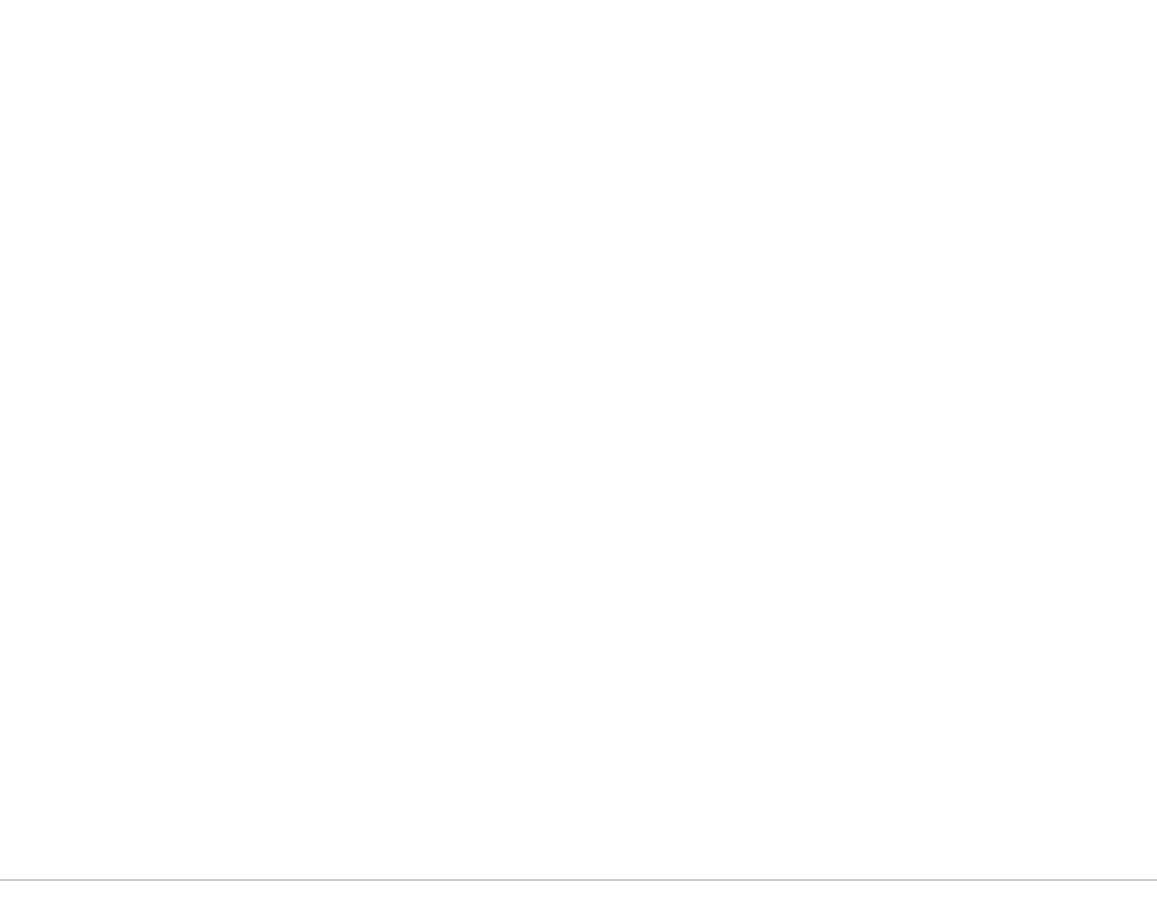
t = 0.00 s
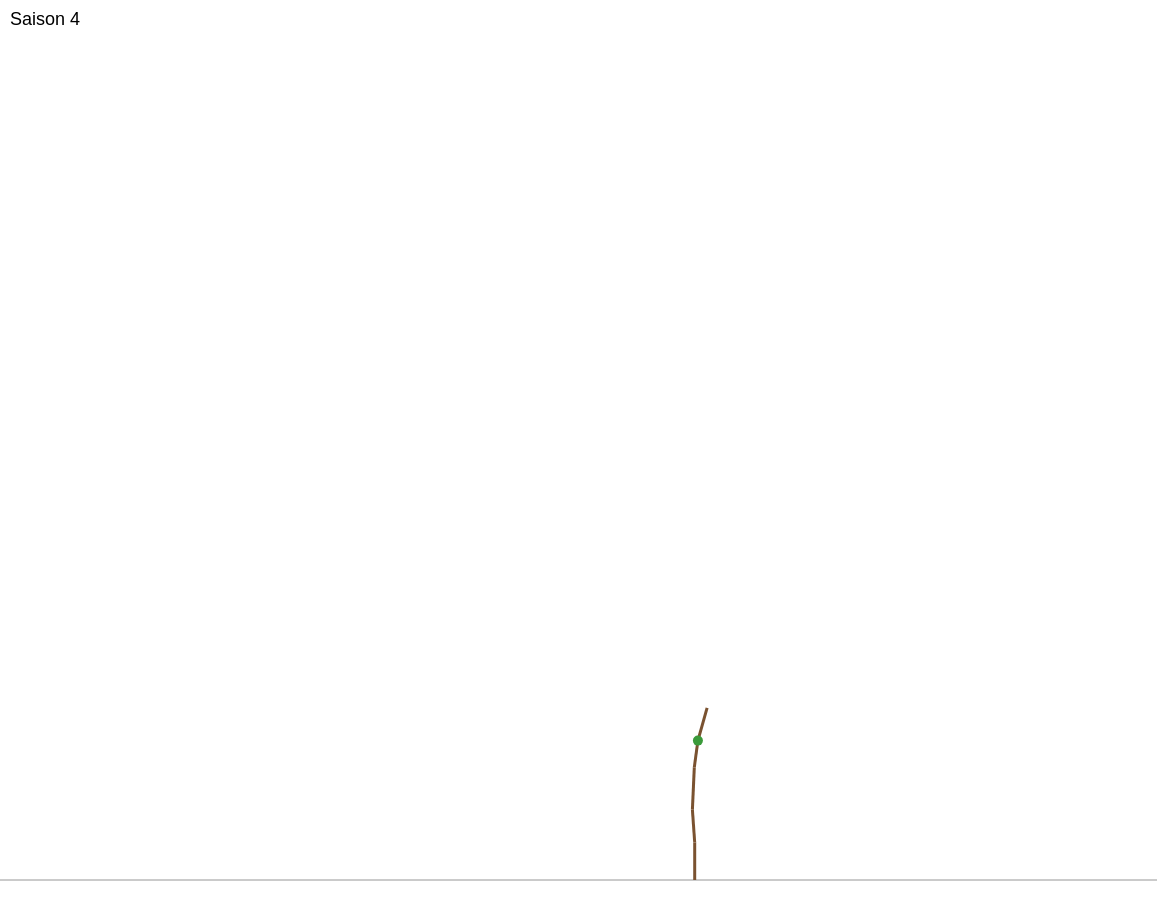
t = 2.00 s
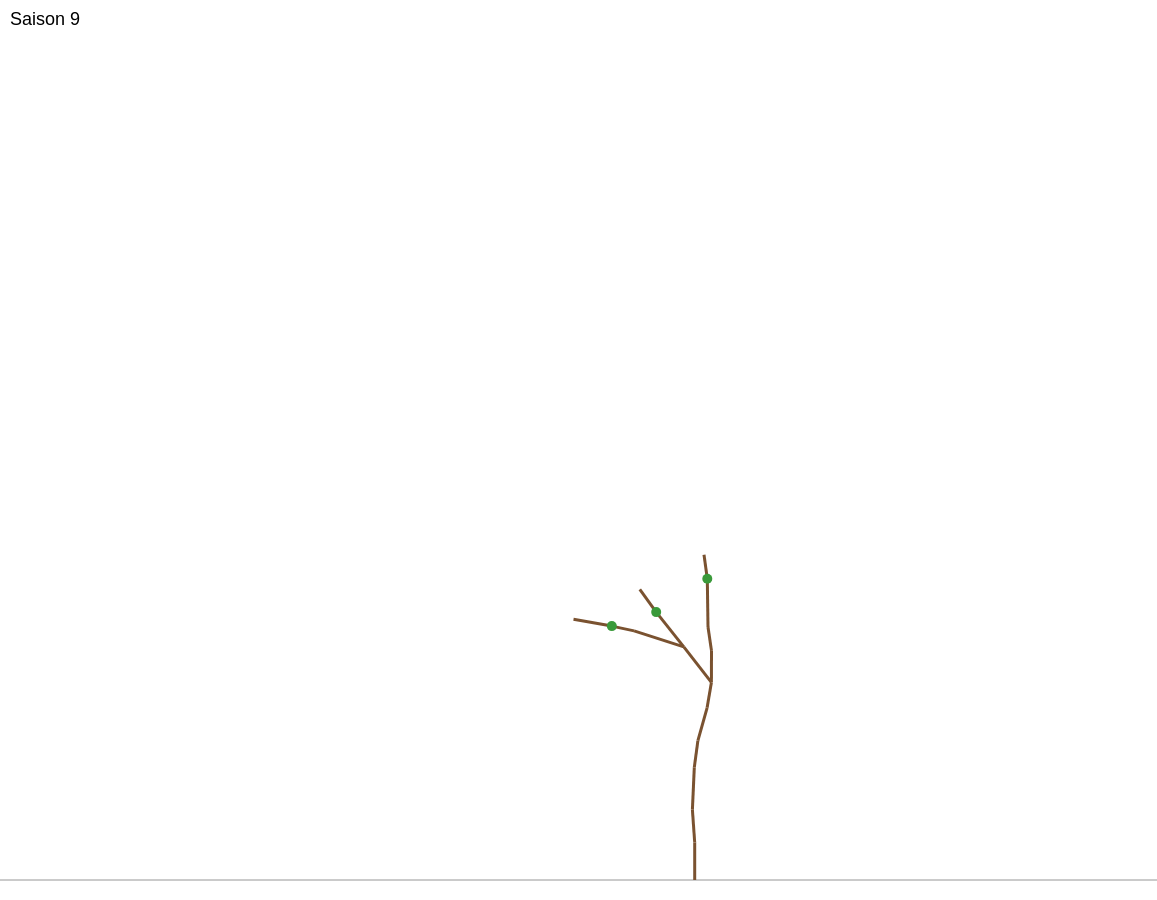
t = 4.00 s
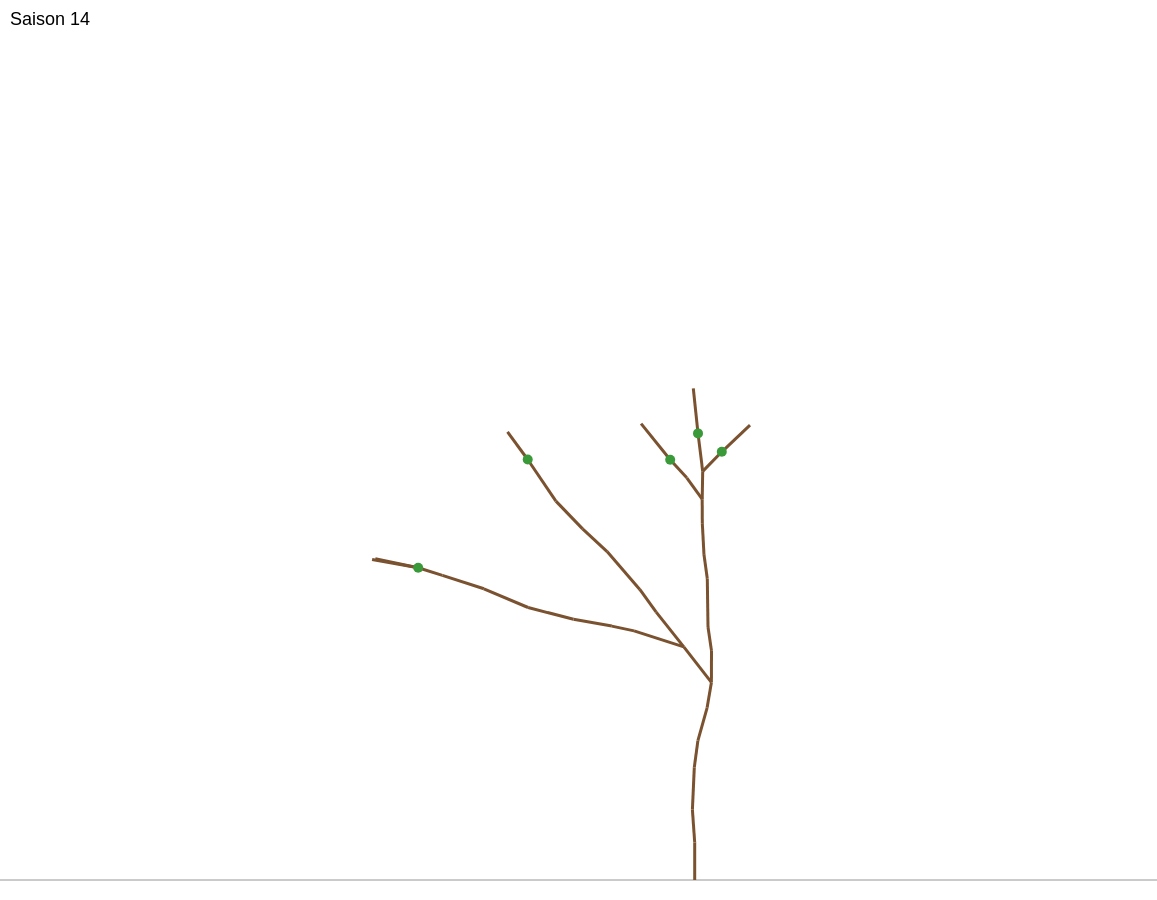
t = 6.00 s
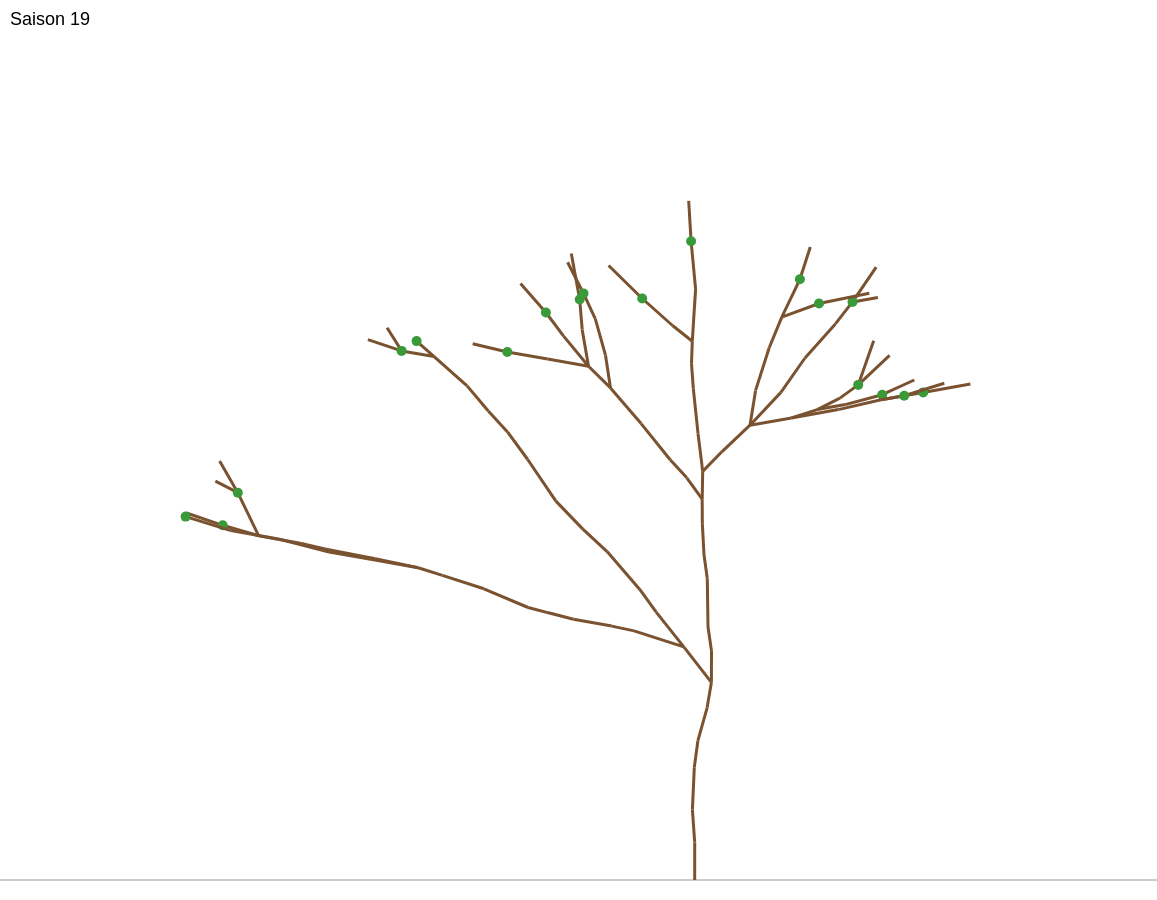
t = 8.00 s
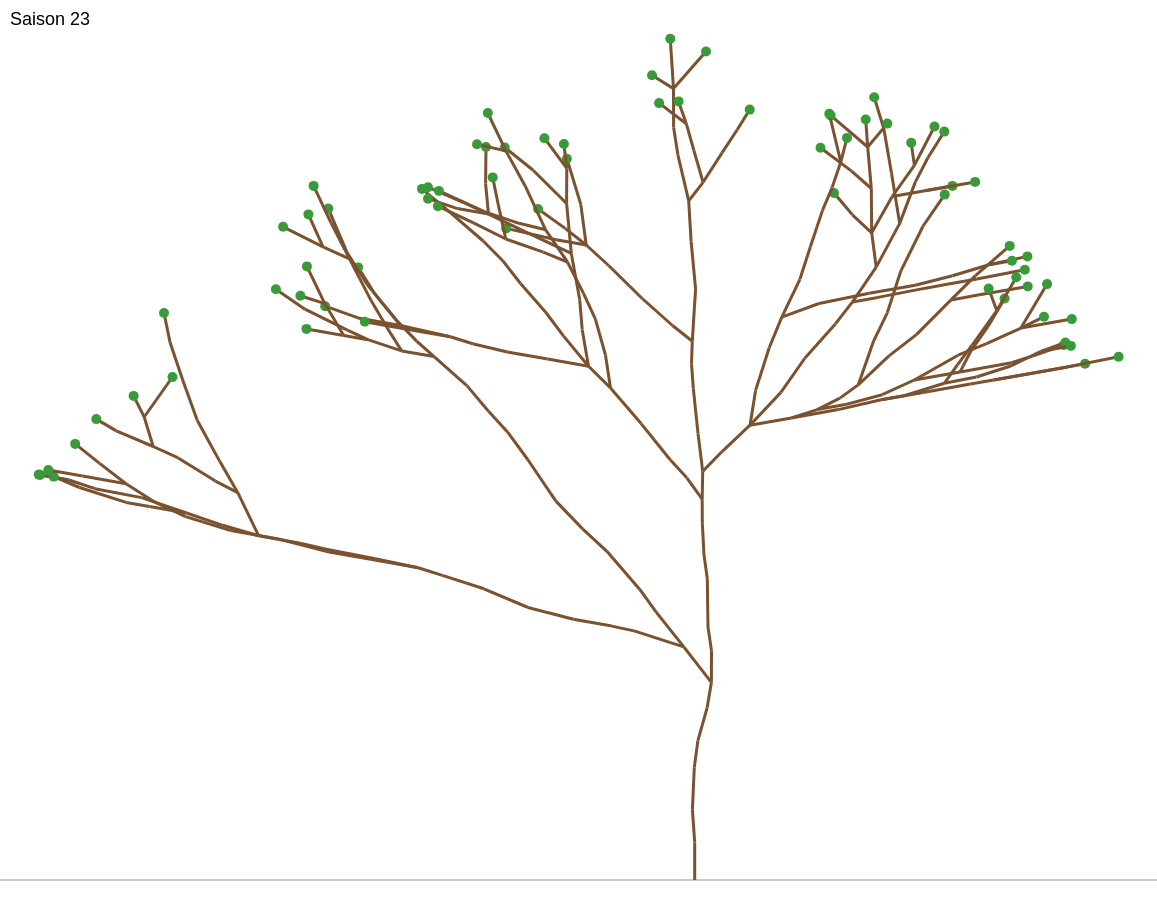
t = 10.00 s

The animated SVG that drew these frames (rendered in a browser with its animation timeline set to each time). Animation: 3 CSS @keyframes rules; one cycle of 10.00 s.

<svg xmlns="http://www.w3.org/2000/svg" width="1157" height="900">
<rect width="100%" height="100%" fill="white"/>
<line x1="0" y1="880.0" x2="1157" y2="880.0" stroke="rgb(150,150,150)" stroke-width="1"/>
<style>
  .r { fill: none; stroke-dasharray: 1 1; stroke-dashoffset: 1;
       animation: pousse 0.40s linear forwards; }
  .b, .t { opacity: 0; animation: apparait 0.01s forwards, disparait 0.01s forwards; }
  .dernier { animation: apparait 0.01s forwards; }
  .b { fill: rgb(58,154,58); stroke: none; }
  @keyframes pousse    { from { stroke-dashoffset: 1; } to { stroke-dashoffset: 0; } }
  @keyframes apparait  { from { opacity: 0; } to { opacity: 1; } }
  @keyframes disparait { from { opacity: 1; } to { opacity: 0; } }
</style>
<text class="t" style="animation-delay:0.00s, 0.40s" x="10" y="25" font-family="sans-serif" font-size="18">Saison 0</text>
<text class="t" style="animation-delay:0.40s, 0.80s" x="10" y="25" font-family="sans-serif" font-size="18">Saison 1</text>
<text class="t" style="animation-delay:0.80s, 1.20s" x="10" y="25" font-family="sans-serif" font-size="18">Saison 2</text>
<text class="t" style="animation-delay:1.20s, 1.60s" x="10" y="25" font-family="sans-serif" font-size="18">Saison 3</text>
<text class="t" style="animation-delay:1.60s, 2.00s" x="10" y="25" font-family="sans-serif" font-size="18">Saison 4</text>
<text class="t" style="animation-delay:2.00s, 2.40s" x="10" y="25" font-family="sans-serif" font-size="18">Saison 5</text>
<text class="t" style="animation-delay:2.40s, 2.80s" x="10" y="25" font-family="sans-serif" font-size="18">Saison 6</text>
<text class="t" style="animation-delay:2.80s, 3.20s" x="10" y="25" font-family="sans-serif" font-size="18">Saison 7</text>
<text class="t" style="animation-delay:3.20s, 3.60s" x="10" y="25" font-family="sans-serif" font-size="18">Saison 8</text>
<text class="t" style="animation-delay:3.60s, 4.00s" x="10" y="25" font-family="sans-serif" font-size="18">Saison 9</text>
<text class="t" style="animation-delay:4.00s, 4.40s" x="10" y="25" font-family="sans-serif" font-size="18">Saison 10</text>
<text class="t" style="animation-delay:4.40s, 4.80s" x="10" y="25" font-family="sans-serif" font-size="18">Saison 11</text>
<text class="t" style="animation-delay:4.80s, 5.20s" x="10" y="25" font-family="sans-serif" font-size="18">Saison 12</text>
<text class="t" style="animation-delay:5.20s, 5.60s" x="10" y="25" font-family="sans-serif" font-size="18">Saison 13</text>
<text class="t" style="animation-delay:5.60s, 6.00s" x="10" y="25" font-family="sans-serif" font-size="18">Saison 14</text>
<text class="t" style="animation-delay:6.00s, 6.40s" x="10" y="25" font-family="sans-serif" font-size="18">Saison 15</text>
<text class="t" style="animation-delay:6.40s, 6.80s" x="10" y="25" font-family="sans-serif" font-size="18">Saison 16</text>
<text class="t" style="animation-delay:6.80s, 7.20s" x="10" y="25" font-family="sans-serif" font-size="18">Saison 17</text>
<text class="t" style="animation-delay:7.20s, 7.60s" x="10" y="25" font-family="sans-serif" font-size="18">Saison 18</text>
<text class="t" style="animation-delay:7.60s, 8.00s" x="10" y="25" font-family="sans-serif" font-size="18">Saison 19</text>
<text class="t" style="animation-delay:8.00s, 8.40s" x="10" y="25" font-family="sans-serif" font-size="18">Saison 20</text>
<text class="t" style="animation-delay:8.40s, 8.80s" x="10" y="25" font-family="sans-serif" font-size="18">Saison 21</text>
<text class="t" style="animation-delay:8.80s, 9.20s" x="10" y="25" font-family="sans-serif" font-size="18">Saison 22</text>
<text class="t dernier" style="animation-delay:9.20s" x="10" y="25" font-family="sans-serif" font-size="18">Saison 23</text>
<g stroke="rgb(122,82,48)" stroke-width="3.0">
  <path class="r" pathLength="1" style="animation-delay:0.00s" d="M694.7 880.0 L694.7 842.5"/>
  <path class="r" pathLength="1" style="animation-delay:0.40s" d="M694.7 842.5 L692.4 809.6"/>
  <path class="r" pathLength="1" style="animation-delay:0.80s" d="M692.4 809.6 L694.3 767.4"/>
  <path class="r" pathLength="1" style="animation-delay:1.20s" d="M694.3 767.4 L697.9 740.6"/>
  <path class="r" pathLength="1" style="animation-delay:1.60s" d="M697.9 740.6 L707.1 707.8"/>
  <path class="r" pathLength="1" style="animation-delay:2.00s" d="M707.1 707.8 L711.4 682.4"/>
  <path class="r" pathLength="1" style="animation-delay:2.40s" d="M711.4 682.4 L711.5 650.9"/>
  <path class="r" pathLength="1" style="animation-delay:2.80s" d="M711.5 650.9 L708.0 627.0"/>
  <path class="r" pathLength="1" style="animation-delay:3.20s" d="M708.0 627.0 L707.3 578.7"/>
  <path class="r" pathLength="1" style="animation-delay:3.60s" d="M707.3 578.7 L704.0 554.8"/>
  <path class="r" pathLength="1" style="animation-delay:4.00s" d="M704.0 554.8 L702.3 523.1"/>
  <path class="r" pathLength="1" style="animation-delay:4.40s" d="M702.3 523.1 L702.2 499.2"/>
  <path class="r" pathLength="1" style="animation-delay:4.80s" d="M702.2 499.2 L702.7 471.4"/>
  <path class="r" pathLength="1" style="animation-delay:5.20s" d="M702.7 471.4 L698.0 433.4"/>
  <path class="r" pathLength="1" style="animation-delay:5.60s" d="M698.0 433.4 L693.3 388.3"/>
  <path class="r" pathLength="1" style="animation-delay:6.00s" d="M693.3 388.3 L691.5 363.7"/>
  <path class="r" pathLength="1" style="animation-delay:6.40s" d="M691.5 363.7 L692.3 341.2"/>
  <path class="r" pathLength="1" style="animation-delay:6.80s" d="M692.3 341.2 L695.6 289.2"/>
  <path class="r" pathLength="1" style="animation-delay:7.20s" d="M695.6 289.2 L691.1 241.3"/>
  <path class="r" pathLength="1" style="animation-delay:7.60s" d="M691.1 241.3 L688.7 200.9"/>
  <path class="r" pathLength="1" style="animation-delay:8.00s" d="M688.7 200.9 L677.9 154.8"/>
  <path class="r" pathLength="1" style="animation-delay:8.40s" d="M677.9 154.8 L673.6 127.4"/>
  <path class="r" pathLength="1" style="animation-delay:8.80s" d="M673.6 127.4 L673.5 88.6"/>
  <path class="r" pathLength="1" style="animation-delay:9.20s" d="M673.5 88.6 L670.3 38.8"/>
  <circle class="b dernier" style="animation-delay:9.60s" cx="670.3" cy="38.8" r="5.0"/>
  <path class="r" pathLength="1" style="animation-delay:9.20s" d="M673.5 88.6 L652.0 75.3"/>
  <circle class="b dernier" style="animation-delay:9.60s" cx="652.0" cy="75.3" r="5.0"/>
  <path class="r" pathLength="1" style="animation-delay:9.20s" d="M673.5 88.6 L706.0 51.5"/>
  <circle class="b dernier" style="animation-delay:9.60s" cx="706.0" cy="51.5" r="5.0"/>
  <circle class="b" style="animation-delay:9.20s, 9.60s" cx="673.5" cy="88.6" r="5.0"/>
  <circle class="b" style="animation-delay:8.80s, 9.20s" cx="673.6" cy="127.4" r="5.0"/>
  <circle class="b" style="animation-delay:8.40s, 8.80s" cx="677.9" cy="154.8" r="5.0"/>
  <path class="r" pathLength="1" style="animation-delay:8.00s" d="M688.7 200.9 L703.1 182.3"/>
  <path class="r" pathLength="1" style="animation-delay:8.40s" d="M703.1 182.3 L722.0 152.9"/>
  <path class="r" pathLength="1" style="animation-delay:8.80s" d="M722.0 152.9 L737.2 129.7"/>
  <path class="r" pathLength="1" style="animation-delay:9.20s" d="M737.2 129.7 L749.7 109.6"/>
  <circle class="b dernier" style="animation-delay:9.60s" cx="749.7" cy="109.6" r="5.0"/>
  <circle class="b" style="animation-delay:9.20s, 9.60s" cx="737.2" cy="129.7" r="5.0"/>
  <circle class="b" style="animation-delay:8.80s, 9.20s" cx="722.0" cy="152.9" r="5.0"/>
  <path class="r" pathLength="1" style="animation-delay:8.40s" d="M703.1 182.3 L693.9 150.5"/>
  <path class="r" pathLength="1" style="animation-delay:8.80s" d="M693.9 150.5 L686.3 123.7"/>
  <path class="r" pathLength="1" style="animation-delay:9.20s" d="M686.3 123.7 L678.6 101.4"/>
  <circle class="b dernier" style="animation-delay:9.60s" cx="678.6" cy="101.4" r="5.0"/>
  <path class="r" pathLength="1" style="animation-delay:9.20s" d="M686.3 123.7 L659.1 103.1"/>
  <circle class="b dernier" style="animation-delay:9.60s" cx="659.1" cy="103.1" r="5.0"/>
  <circle class="b" style="animation-delay:9.20s, 9.60s" cx="686.3" cy="123.7" r="5.0"/>
  <circle class="b" style="animation-delay:8.80s, 9.20s" cx="693.9" cy="150.5" r="5.0"/>
  <circle class="b" style="animation-delay:8.40s, 8.80s" cx="703.1" cy="182.3" r="5.0"/>
  <circle class="b" style="animation-delay:8.00s, 8.40s" cx="688.7" cy="200.9" r="5.0"/>
  <circle class="b" style="animation-delay:7.60s, 8.00s" cx="691.1" cy="241.3" r="5.0"/>
  <circle class="b" style="animation-delay:7.20s, 7.60s" cx="695.6" cy="289.2" r="5.0"/>
  <path class="r" pathLength="1" style="animation-delay:6.80s" d="M692.3 341.2 L672.5 325.5"/>
  <path class="r" pathLength="1" style="animation-delay:7.20s" d="M672.5 325.5 L642.2 298.5"/>
  <path class="r" pathLength="1" style="animation-delay:7.60s" d="M642.2 298.5 L608.6 265.5"/>
  <path class="r" pathLength="1" style="animation-delay:8.00s" d="M608.6 265.5 L586.2 245.0"/>
  <path class="r" pathLength="1" style="animation-delay:8.80s" d="M586.2 245.0 L565.2 228.4"/>
  <path class="r" pathLength="1" style="animation-delay:9.20s" d="M565.2 228.4 L538.1 209.0"/>
  <circle class="b dernier" style="animation-delay:9.60s" cx="538.1" cy="209.0" r="5.0"/>
  <circle class="b" style="animation-delay:9.20s, 9.60s" cx="565.2" cy="228.4" r="5.0"/>
  <path class="r" pathLength="1" style="animation-delay:8.80s" d="M586.2 245.0 L556.1 239.7"/>
  <path class="r" pathLength="1" style="animation-delay:9.20s" d="M556.1 239.7 L506.2 228.4"/>
  <circle class="b dernier" style="animation-delay:9.60s" cx="506.2" cy="228.4" r="5.0"/>
  <circle class="b" style="animation-delay:9.20s, 9.60s" cx="556.1" cy="239.7" r="5.0"/>
  <path class="r" pathLength="1" style="animation-delay:8.80s" d="M586.2 245.0 L580.8 204.4"/>
  <path class="r" pathLength="1" style="animation-delay:9.20s" d="M580.8 204.4 L566.9 158.8"/>
  <circle class="b dernier" style="animation-delay:9.60s" cx="566.9" cy="158.8" r="5.0"/>
  <circle class="b" style="animation-delay:9.20s, 9.60s" cx="580.8" cy="204.4" r="5.0"/>
  <circle class="b" style="animation-delay:8.40s, 9.20s" cx="586.2" cy="245.0" r="5.0"/>
  <circle class="b" style="animation-delay:8.00s, 8.40s" cx="608.6" cy="265.5" r="5.0"/>
  <circle class="b" style="animation-delay:7.60s, 8.00s" cx="642.2" cy="298.5" r="5.0"/>
  <circle class="b" style="animation-delay:7.20s, 7.60s" cx="672.5" cy="325.5" r="5.0"/>
  <circle class="b" style="animation-delay:6.80s, 7.20s" cx="692.3" cy="341.2" r="5.0"/>
  <circle class="b" style="animation-delay:6.40s, 6.80s" cx="691.5" cy="363.7" r="5.0"/>
  <circle class="b" style="animation-delay:6.00s, 6.40s" cx="693.3" cy="388.3" r="5.0"/>
  <circle class="b" style="animation-delay:5.60s, 6.00s" cx="698.0" cy="433.4" r="5.0"/>
  <path class="r" pathLength="1" style="animation-delay:5.20s" d="M702.7 471.4 L721.8 451.8"/>
  <path class="r" pathLength="1" style="animation-delay:5.60s" d="M721.8 451.8 L750.0 425.2"/>
  <path class="r" pathLength="1" style="animation-delay:6.00s" d="M750.0 425.2 L780.9 392.4"/>
  <path class="r" pathLength="1" style="animation-delay:6.40s" d="M780.9 392.4 L805.0 358.0"/>
  <path class="r" pathLength="1" style="animation-delay:6.80s" d="M805.0 358.0 L835.6 323.7"/>
  <path class="r" pathLength="1" style="animation-delay:7.20s" d="M835.6 323.7 L852.5 301.9"/>
  <path class="r" pathLength="1" style="animation-delay:7.60s" d="M852.5 301.9 L876.2 267.1"/>
  <path class="r" pathLength="1" style="animation-delay:8.00s" d="M876.2 267.1 L899.7 223.4"/>
  <path class="r" pathLength="1" style="animation-delay:8.40s" d="M899.7 223.4 L915.4 181.9"/>
  <path class="r" pathLength="1" style="animation-delay:8.80s" d="M915.4 181.9 L927.9 157.7"/>
  <path class="r" pathLength="1" style="animation-delay:9.20s" d="M927.9 157.7 L944.3 131.6"/>
  <circle class="b dernier" style="animation-delay:9.60s" cx="944.3" cy="131.6" r="5.0"/>
  <circle class="b" style="animation-delay:9.20s, 9.60s" cx="927.9" cy="157.7" r="5.0"/>
  <circle class="b" style="animation-delay:8.80s, 9.20s" cx="915.4" cy="181.9" r="5.0"/>
  <path class="r" pathLength="1" style="animation-delay:8.40s" d="M899.7 223.4 L891.5 173.3"/>
  <path class="r" pathLength="1" style="animation-delay:8.80s" d="M891.5 173.3 L883.9 128.9"/>
  <path class="r" pathLength="1" style="animation-delay:9.20s" d="M883.9 128.9 L874.2 97.2"/>
  <circle class="b dernier" style="animation-delay:9.60s" cx="874.2" cy="97.2" r="5.0"/>
  <circle class="b" style="animation-delay:9.20s, 9.60s" cx="883.9" cy="128.9" r="5.0"/>
  <circle class="b" style="animation-delay:8.80s, 9.20s" cx="891.5" cy="173.3" r="5.0"/>
  <circle class="b" style="animation-delay:8.40s, 8.80s" cx="899.7" cy="223.4" r="5.0"/>
  <path class="r" pathLength="1" style="animation-delay:8.00s" d="M876.2 267.1 L871.7 232.8"/>
  <path class="r" pathLength="1" style="animation-delay:8.40s" d="M871.7 232.8 L871.3 188.5"/>
  <path class="r" pathLength="1" style="animation-delay:8.80s" d="M871.3 188.5 L867.7 147.0"/>
  <path class="r" pathLength="1" style="animation-delay:9.20s" d="M867.7 147.0 L865.7 119.5"/>
  <circle class="b dernier" style="animation-delay:9.60s" cx="865.7" cy="119.5" r="5.0"/>
  <path class="r" pathLength="1" style="animation-delay:9.20s" d="M867.7 147.0 L830.6 115.4"/>
  <circle class="b dernier" style="animation-delay:9.60s" cx="830.6" cy="115.4" r="5.0"/>
  <path class="r" pathLength="1" style="animation-delay:9.20s" d="M867.7 147.0 L887.3 123.6"/>
  <circle class="b dernier" style="animation-delay:9.60s" cx="887.3" cy="123.6" r="5.0"/>
  <circle class="b" style="animation-delay:9.20s, 9.60s" cx="867.7" cy="147.0" r="5.0"/>
  <path class="r" pathLength="1" style="animation-delay:8.80s" d="M871.3 188.5 L851.3 170.9"/>
  <path class="r" pathLength="1" style="animation-delay:9.20s" d="M851.3 170.9 L820.5 147.8"/>
  <circle class="b dernier" style="animation-delay:9.60s" cx="820.5" cy="147.8" r="5.0"/>
  <circle class="b" style="animation-delay:9.20s, 9.60s" cx="851.3" cy="170.9" r="5.0"/>
  <circle class="b" style="animation-delay:8.80s, 9.20s" cx="871.3" cy="188.5" r="5.0"/>
  <path class="r" pathLength="1" style="animation-delay:8.40s" d="M871.7 232.8 L852.4 214.8"/>
  <path class="r" pathLength="1" style="animation-delay:8.80s" d="M852.4 214.8 L834.0 193.0"/>
  <circle class="b dernier" style="animation-delay:9.20s" cx="834.0" cy="193.0" r="5.0"/>
  <circle class="b" style="animation-delay:8.80s, 9.20s" cx="852.4" cy="214.8" r="5.0"/>
  <path class="r" pathLength="1" style="animation-delay:8.40s" d="M871.7 232.8 L892.2 196.5"/>
  <path class="r" pathLength="1" style="animation-delay:8.80s" d="M892.2 196.5 L914.4 165.4"/>
  <path class="r" pathLength="1" style="animation-delay:9.20s" d="M914.4 165.4 L934.5 126.5"/>
  <circle class="b dernier" style="animation-delay:9.60s" cx="934.5" cy="126.5" r="5.0"/>
  <path class="r" pathLength="1" style="animation-delay:9.20s" d="M914.4 165.4 L911.2 142.7"/>
  <circle class="b dernier" style="animation-delay:9.60s" cx="911.2" cy="142.7" r="5.0"/>
  <circle class="b" style="animation-delay:9.20s, 9.60s" cx="914.4" cy="165.4" r="5.0"/>
  <path class="r" pathLength="1" style="animation-delay:8.80s" d="M892.2 196.5 L924.9 190.8"/>
  <path class="r" pathLength="1" style="animation-delay:9.20s" d="M924.9 190.8 L952.4 185.9"/>
  <circle class="b dernier" style="animation-delay:9.60s" cx="952.4" cy="185.9" r="5.0"/>
  <path class="r" pathLength="1" style="animation-delay:9.20s" d="M924.9 190.8 L975.1 181.9"/>
  <circle class="b dernier" style="animation-delay:9.60s" cx="975.1" cy="181.9" r="5.0"/>
  <circle class="b" style="animation-delay:9.20s, 9.60s" cx="924.9" cy="190.8" r="5.0"/>
  <circle class="b" style="animation-delay:8.80s, 9.20s" cx="892.2" cy="196.5" r="5.0"/>
  <circle class="b" style="animation-delay:8.40s, 8.80s" cx="871.7" cy="232.8" r="5.0"/>
  <circle class="b" style="animation-delay:8.00s, 8.40s" cx="876.2" cy="267.1" r="5.0"/>
  <path class="r" pathLength="1" style="animation-delay:7.60s" d="M852.5 301.9 L877.9 297.4"/>
  <path class="r" pathLength="1" style="animation-delay:8.00s" d="M877.9 297.4 L924.1 288.4"/>
  <path class="r" pathLength="1" style="animation-delay:8.40s" d="M924.1 288.4 L947.1 284.3"/>
  <path class="r" pathLength="1" style="animation-delay:8.80s" d="M947.1 284.3 L976.9 279.0"/>
  <path class="r" pathLength="1" style="animation-delay:9.20s" d="M976.9 279.0 L1024.8 269.8"/>
  <circle class="b dernier" style="animation-delay:9.60s" cx="1024.8" cy="269.8" r="5.0"/>
  <circle class="b" style="animation-delay:9.20s, 9.60s" cx="976.9" cy="279.0" r="5.0"/>
  <circle class="b" style="animation-delay:8.80s, 9.20s" cx="947.1" cy="284.3" r="5.0"/>
  <circle class="b" style="animation-delay:8.40s, 8.80s" cx="924.1" cy="288.4" r="5.0"/>
  <circle class="b" style="animation-delay:8.00s, 8.40s" cx="877.9" cy="297.4" r="5.0"/>
  <circle class="b" style="animation-delay:7.60s, 8.00s" cx="852.5" cy="301.9" r="5.0"/>
  <circle class="b" style="animation-delay:7.20s, 7.60s" cx="835.6" cy="323.7" r="5.0"/>
  <circle class="b" style="animation-delay:6.80s, 7.20s" cx="805.0" cy="358.0" r="5.0"/>
  <circle class="b" style="animation-delay:6.40s, 6.80s" cx="780.9" cy="392.4" r="5.0"/>
  <path class="r" pathLength="1" style="animation-delay:6.00s" d="M750.0 425.2 L755.6 390.4"/>
  <path class="r" pathLength="1" style="animation-delay:6.40s" d="M755.6 390.4 L769.2 347.8"/>
  <path class="r" pathLength="1" style="animation-delay:6.80s" d="M769.2 347.8 L781.8 317.1"/>
  <path class="r" pathLength="1" style="animation-delay:7.20s" d="M781.8 317.1 L799.9 279.3"/>
  <path class="r" pathLength="1" style="animation-delay:7.60s" d="M799.9 279.3 L810.3 247.0"/>
  <path class="r" pathLength="1" style="animation-delay:8.00s" d="M810.3 247.0 L822.5 210.4"/>
  <path class="r" pathLength="1" style="animation-delay:8.40s" d="M822.5 210.4 L832.1 187.6"/>
  <path class="r" pathLength="1" style="animation-delay:8.80s" d="M832.1 187.6 L840.8 162.0"/>
  <path class="r" pathLength="1" style="animation-delay:9.20s" d="M840.8 162.0 L847.0 137.9"/>
  <circle class="b dernier" style="animation-delay:9.60s" cx="847.0" cy="137.9" r="5.0"/>
  <path class="r" pathLength="1" style="animation-delay:9.20s" d="M840.8 162.0 L829.3 113.8"/>
  <circle class="b dernier" style="animation-delay:9.60s" cx="829.3" cy="113.8" r="5.0"/>
  <circle class="b" style="animation-delay:9.20s, 9.60s" cx="840.8" cy="162.0" r="5.0"/>
  <circle class="b" style="animation-delay:8.80s, 9.20s" cx="832.1" cy="187.6" r="5.0"/>
  <circle class="b" style="animation-delay:8.40s, 8.80s" cx="822.5" cy="210.4" r="5.0"/>
  <circle class="b" style="animation-delay:8.00s, 8.40s" cx="810.3" cy="247.0" r="5.0"/>
  <circle class="b" style="animation-delay:7.60s, 8.00s" cx="799.9" cy="279.3" r="5.0"/>
  <path class="r" pathLength="1" style="animation-delay:7.20s" d="M781.8 317.1 L819.0 303.5"/>
  <path class="r" pathLength="1" style="animation-delay:7.60s" d="M819.0 303.5 L869.3 293.3"/>
  <path class="r" pathLength="1" style="animation-delay:8.00s" d="M869.3 293.3 L915.2 285.2"/>
  <path class="r" pathLength="1" style="animation-delay:8.40s" d="M915.2 285.2 L952.5 275.8"/>
  <path class="r" pathLength="1" style="animation-delay:8.80s" d="M952.5 275.8 L989.0 264.8"/>
  <path class="r" pathLength="1" style="animation-delay:9.20s" d="M989.0 264.8 L1027.4 256.4"/>
  <circle class="b dernier" style="animation-delay:9.60s" cx="1027.4" cy="256.4" r="5.0"/>
  <path class="r" pathLength="1" style="animation-delay:9.20s" d="M989.0 264.8 L1011.9 260.7"/>
  <circle class="b dernier" style="animation-delay:9.60s" cx="1011.9" cy="260.7" r="5.0"/>
  <circle class="b" style="animation-delay:9.20s, 9.60s" cx="989.0" cy="264.8" r="5.0"/>
  <circle class="b" style="animation-delay:8.80s, 9.20s" cx="952.5" cy="275.8" r="5.0"/>
  <circle class="b" style="animation-delay:8.40s, 8.80s" cx="915.2" cy="285.2" r="5.0"/>
  <circle class="b" style="animation-delay:8.00s, 8.40s" cx="869.3" cy="293.3" r="5.0"/>
  <circle class="b" style="animation-delay:7.60s, 8.00s" cx="819.0" cy="303.5" r="5.0"/>
  <circle class="b" style="animation-delay:7.20s, 7.60s" cx="781.8" cy="317.1" r="5.0"/>
  <circle class="b" style="animation-delay:6.80s, 7.20s" cx="769.2" cy="347.8" r="5.0"/>
  <circle class="b" style="animation-delay:6.40s, 6.80s" cx="755.6" cy="390.4" r="5.0"/>
  <path class="r" pathLength="1" style="animation-delay:6.00s" d="M750.0 425.2 L791.4 417.9"/>
  <path class="r" pathLength="1" style="animation-delay:6.40s" d="M791.4 417.9 L817.3 409.6"/>
  <path class="r" pathLength="1" style="animation-delay:6.80s" d="M817.3 409.6 L839.9 398.1"/>
  <path class="r" pathLength="1" style="animation-delay:7.20s" d="M839.9 398.1 L858.2 384.9"/>
  <path class="r" pathLength="1" style="animation-delay:7.60s" d="M858.2 384.9 L889.6 355.4"/>
  <path class="r" pathLength="1" style="animation-delay:8.00s" d="M889.6 355.4 L916.4 334.6"/>
  <path class="r" pathLength="1" style="animation-delay:8.40s" d="M916.4 334.6 L951.0 299.9"/>
  <path class="r" pathLength="1" style="animation-delay:8.80s" d="M951.0 299.9 L975.7 275.4"/>
  <path class="r" pathLength="1" style="animation-delay:9.20s" d="M975.7 275.4 L1009.7 245.9"/>
  <circle class="b dernier" style="animation-delay:9.60s" cx="1009.7" cy="245.9" r="5.0"/>
  <circle class="b" style="animation-delay:9.20s, 9.60s" cx="975.7" cy="275.4" r="5.0"/>
  <path class="r" pathLength="1" style="animation-delay:8.80s" d="M951.0 299.9 L978.1 295.1"/>
  <path class="r" pathLength="1" style="animation-delay:9.20s" d="M978.1 295.1 L1027.7 286.4"/>
  <circle class="b dernier" style="animation-delay:9.60s" cx="1027.7" cy="286.4" r="5.0"/>
  <circle class="b" style="animation-delay:9.20s, 9.60s" cx="978.1" cy="295.1" r="5.0"/>
  <circle class="b" style="animation-delay:8.80s, 9.20s" cx="951.0" cy="299.9" r="5.0"/>
  <circle class="b" style="animation-delay:8.40s, 8.80s" cx="916.4" cy="334.6" r="5.0"/>
  <circle class="b" style="animation-delay:8.00s, 8.40s" cx="889.6" cy="355.4" r="5.0"/>
  <path class="r" pathLength="1" style="animation-delay:7.60s" d="M858.2 384.9 L873.7 340.8"/>
  <path class="r" pathLength="1" style="animation-delay:8.00s" d="M873.7 340.8 L887.3 312.8"/>
  <path class="r" pathLength="1" style="animation-delay:8.40s" d="M887.3 312.8 L900.9 270.8"/>
  <path class="r" pathLength="1" style="animation-delay:8.80s" d="M900.9 270.8 L923.1 226.0"/>
  <path class="r" pathLength="1" style="animation-delay:9.20s" d="M923.1 226.0 L944.7 194.6"/>
  <circle class="b dernier" style="animation-delay:9.60s" cx="944.7" cy="194.6" r="5.0"/>
  <circle class="b" style="animation-delay:9.20s, 9.60s" cx="923.1" cy="226.0" r="5.0"/>
  <circle class="b" style="animation-delay:8.80s, 9.20s" cx="900.9" cy="270.8" r="5.0"/>
  <circle class="b" style="animation-delay:8.40s, 8.80s" cx="887.3" cy="312.8" r="5.0"/>
  <circle class="b" style="animation-delay:8.00s, 8.40s" cx="873.7" cy="340.8" r="5.0"/>
  <circle class="b" style="animation-delay:7.60s, 8.00s" cx="858.2" cy="384.9" r="5.0"/>
  <circle class="b" style="animation-delay:7.20s, 7.60s" cx="839.9" cy="398.1" r="5.0"/>
  <path class="r" pathLength="1" style="animation-delay:6.80s" d="M817.3 409.6 L845.3 404.6"/>
  <path class="r" pathLength="1" style="animation-delay:7.20s" d="M845.3 404.6 L882.2 394.7"/>
  <path class="r" pathLength="1" style="animation-delay:7.60s" d="M882.2 394.7 L914.3 380.0"/>
  <path class="r" pathLength="1" style="animation-delay:8.00s" d="M914.3 380.0 L958.1 355.2"/>
  <path class="r" pathLength="1" style="animation-delay:8.40s" d="M958.1 355.2 L986.6 343.7"/>
  <path class="r" pathLength="1" style="animation-delay:8.80s" d="M986.6 343.7 L1020.9 328.1"/>
  <path class="r" pathLength="1" style="animation-delay:9.20s" d="M1020.9 328.1 L1044.0 316.7"/>
  <circle class="b dernier" style="animation-delay:9.60s" cx="1044.0" cy="316.7" r="5.0"/>
  <path class="r" pathLength="1" style="animation-delay:9.20s" d="M1020.9 328.1 L1047.1 284.1"/>
  <circle class="b dernier" style="animation-delay:9.60s" cx="1047.1" cy="284.1" r="5.0"/>
  <path class="r" pathLength="1" style="animation-delay:9.20s" d="M1020.9 328.1 L1071.8 319.1"/>
  <circle class="b dernier" style="animation-delay:9.60s" cx="1071.8" cy="319.1" r="5.0"/>
  <circle class="b" style="animation-delay:9.20s, 9.60s" cx="1020.9" cy="328.1" r="5.0"/>
  <circle class="b" style="animation-delay:8.80s, 9.20s" cx="986.6" cy="343.7" r="5.0"/>
  <circle class="b" style="animation-delay:8.40s, 8.80s" cx="958.1" cy="355.2" r="5.0"/>
  <path class="r" pathLength="1" style="animation-delay:8.00s" d="M914.3 380.0 L960.1 371.9"/>
  <path class="r" pathLength="1" style="animation-delay:8.40s" d="M960.1 371.9 L1011.7 362.8"/>
  <path class="r" pathLength="1" style="animation-delay:8.80s" d="M1011.7 362.8 L1039.8 353.6"/>
  <path class="r" pathLength="1" style="animation-delay:9.20s" d="M1039.8 353.6 L1063.8 345.0"/>
  <circle class="b dernier" style="animation-delay:9.60s" cx="1063.8" cy="345.0" r="5.0"/>
  <circle class="b" style="animation-delay:9.20s, 9.60s" cx="1039.8" cy="353.6" r="5.0"/>
  <circle class="b" style="animation-delay:8.80s, 9.20s" cx="1011.7" cy="362.8" r="5.0"/>
  <path class="r" pathLength="1" style="animation-delay:8.40s" d="M960.1 371.9 L971.3 350.3"/>
  <path class="r" pathLength="1" style="animation-delay:8.80s" d="M971.3 350.3 L988.4 325.9"/>
  <path class="r" pathLength="1" style="animation-delay:9.20s" d="M988.4 325.9 L1004.6 298.5"/>
  <circle class="b dernier" style="animation-delay:9.60s" cx="1004.6" cy="298.5" r="5.0"/>
  <circle class="b" style="animation-delay:9.20s, 9.60s" cx="988.4" cy="325.9" r="5.0"/>
  <circle class="b" style="animation-delay:8.80s, 9.20s" cx="971.3" cy="350.3" r="5.0"/>
  <circle class="b" style="animation-delay:8.40s, 8.80s" cx="960.1" cy="371.9" r="5.0"/>
  <circle class="b" style="animation-delay:8.00s, 8.40s" cx="914.3" cy="380.0" r="5.0"/>
  <circle class="b" style="animation-delay:7.60s, 8.00s" cx="882.2" cy="394.7" r="5.0"/>
  <circle class="b" style="animation-delay:7.20s, 7.60s" cx="845.3" cy="404.6" r="5.0"/>
  <circle class="b" style="animation-delay:6.80s, 7.20s" cx="817.3" cy="409.6" r="5.0"/>
  <path class="r" pathLength="1" style="animation-delay:6.40s" d="M791.4 417.9 L838.3 409.6"/>
  <path class="r" pathLength="1" style="animation-delay:6.80s" d="M838.3 409.6 L881.1 399.8"/>
  <path class="r" pathLength="1" style="animation-delay:7.20s" d="M881.1 399.8 L923.2 392.4"/>
  <path class="r" pathLength="1" style="animation-delay:7.60s" d="M923.2 392.4 L970.4 384.0"/>
  <path class="r" pathLength="1" style="animation-delay:8.00s" d="M970.4 384.0 L993.6 379.9"/>
  <path class="r" pathLength="1" style="animation-delay:8.40s" d="M993.6 379.9 L1033.7 372.9"/>
  <path class="r" pathLength="1" style="animation-delay:8.80s" d="M1033.7 372.9 L1085.1 363.8"/>
  <circle class="b dernier" style="animation-delay:9.20s" cx="1085.1" cy="363.8" r="5.0"/>
  <circle class="b" style="animation-delay:8.80s, 9.20s" cx="1033.7" cy="372.9" r="5.0"/>
  <path class="r" pathLength="1" style="animation-delay:8.40s" d="M993.6 379.9 L1031.8 373.2"/>
  <path class="r" pathLength="1" style="animation-delay:8.80s" d="M1031.8 373.2 L1067.6 366.9"/>
  <path class="r" pathLength="1" style="animation-delay:9.20s" d="M1067.6 366.9 L1118.6 356.8"/>
  <circle class="b dernier" style="animation-delay:9.60s" cx="1118.6" cy="356.8" r="5.0"/>
  <circle class="b" style="animation-delay:9.20s, 9.60s" cx="1067.6" cy="366.9" r="5.0"/>
  <circle class="b" style="animation-delay:8.80s, 9.20s" cx="1031.8" cy="373.2" r="5.0"/>
  <circle class="b" style="animation-delay:8.40s, 8.80s" cx="993.6" cy="379.9" r="5.0"/>
  <circle class="b" style="animation-delay:8.00s, 8.40s" cx="970.4" cy="384.0" r="5.0"/>
  <circle class="b" style="animation-delay:7.60s, 8.00s" cx="923.2" cy="392.4" r="5.0"/>
  <path class="r" pathLength="1" style="animation-delay:7.20s" d="M881.1 399.8 L904.2 395.7"/>
  <path class="r" pathLength="1" style="animation-delay:7.60s" d="M904.2 395.7 L944.3 383.3"/>
  <path class="r" pathLength="1" style="animation-delay:8.00s" d="M944.3 383.3 L976.4 377.0"/>
  <path class="r" pathLength="1" style="animation-delay:8.40s" d="M976.4 377.0 L1010.8 366.0"/>
  <path class="r" pathLength="1" style="animation-delay:8.80s" d="M1010.8 366.0 L1040.9 351.3"/>
  <path class="r" pathLength="1" style="animation-delay:9.20s" d="M1040.9 351.3 L1065.4 342.5"/>
  <circle class="b dernier" style="animation-delay:9.60s" cx="1065.4" cy="342.5" r="5.0"/>
  <path class="r" pathLength="1" style="animation-delay:9.20s" d="M1040.9 351.3 L1070.9 345.9"/>
  <circle class="b dernier" style="animation-delay:9.60s" cx="1070.9" cy="345.9" r="5.0"/>
  <circle class="b" style="animation-delay:9.20s, 9.60s" cx="1040.9" cy="351.3" r="5.0"/>
  <circle class="b" style="animation-delay:8.80s, 9.20s" cx="1010.8" cy="366.0" r="5.0"/>
  <circle class="b" style="animation-delay:8.40s, 8.80s" cx="976.4" cy="377.0" r="5.0"/>
  <path class="r" pathLength="1" style="animation-delay:8.00s" d="M944.3 383.3 L957.6 364.6"/>
  <path class="r" pathLength="1" style="animation-delay:8.40s" d="M957.6 364.6 L972.2 345.0"/>
  <path class="r" pathLength="1" style="animation-delay:8.80s" d="M972.2 345.0 L996.8 310.6"/>
  <path class="r" pathLength="1" style="animation-delay:9.20s" d="M996.8 310.6 L1016.3 277.3"/>
  <circle class="b dernier" style="animation-delay:9.60s" cx="1016.3" cy="277.3" r="5.0"/>
  <path class="r" pathLength="1" style="animation-delay:9.20s" d="M996.8 310.6 L988.6 288.6"/>
  <circle class="b dernier" style="animation-delay:9.60s" cx="988.6" cy="288.6" r="5.0"/>
  <circle class="b" style="animation-delay:9.20s, 9.60s" cx="996.8" cy="310.6" r="5.0"/>
  <circle class="b" style="animation-delay:8.80s, 9.20s" cx="972.2" cy="345.0" r="5.0"/>
  <circle class="b" style="animation-delay:8.40s, 8.80s" cx="957.6" cy="364.6" r="5.0"/>
  <circle class="b" style="animation-delay:8.00s, 8.40s" cx="944.3" cy="383.3" r="5.0"/>
  <circle class="b" style="animation-delay:7.60s, 8.00s" cx="904.2" cy="395.7" r="5.0"/>
  <circle class="b" style="animation-delay:7.20s, 7.60s" cx="881.1" cy="399.8" r="5.0"/>
  <circle class="b" style="animation-delay:6.80s, 7.20s" cx="838.3" cy="409.6" r="5.0"/>
  <circle class="b" style="animation-delay:6.40s, 6.80s" cx="791.4" cy="417.9" r="5.0"/>
  <circle class="b" style="animation-delay:6.00s, 6.40s" cx="750.0" cy="425.2" r="5.0"/>
  <circle class="b" style="animation-delay:5.60s, 6.00s" cx="721.8" cy="451.8" r="5.0"/>
  <circle class="b" style="animation-delay:5.20s, 5.60s" cx="702.7" cy="471.4" r="5.0"/>
  <path class="r" pathLength="1" style="animation-delay:4.80s" d="M702.2 499.2 L686.8 477.8"/>
  <path class="r" pathLength="1" style="animation-delay:5.20s" d="M686.8 477.8 L670.2 459.7"/>
  <path class="r" pathLength="1" style="animation-delay:5.60s" d="M670.2 459.7 L641.1 423.6"/>
  <path class="r" pathLength="1" style="animation-delay:6.00s" d="M641.1 423.6 L610.5 387.9"/>
  <path class="r" pathLength="1" style="animation-delay:6.40s" d="M610.5 387.9 L588.5 366.3"/>
  <path class="r" pathLength="1" style="animation-delay:6.80s" d="M588.5 366.3 L563.6 336.1"/>
  <path class="r" pathLength="1" style="animation-delay:7.20s" d="M563.6 336.1 L545.9 312.5"/>
  <path class="r" pathLength="1" style="animation-delay:7.60s" d="M545.9 312.5 L520.5 283.5"/>
  <path class="r" pathLength="1" style="animation-delay:8.00s" d="M520.5 283.5 L502.7 260.7"/>
  <path class="r" pathLength="1" style="animation-delay:8.40s" d="M502.7 260.7 L483.2 241.0"/>
  <path class="r" pathLength="1" style="animation-delay:8.80s" d="M483.2 241.0 L446.6 209.3"/>
  <path class="r" pathLength="1" style="animation-delay:9.20s" d="M446.6 209.3 L422.0 188.9"/>
  <circle class="b dernier" style="animation-delay:9.60s" cx="422.0" cy="188.9" r="5.0"/>
  <circle class="b" style="animation-delay:9.20s, 9.60s" cx="446.6" cy="209.3" r="5.0"/>
  <circle class="b" style="animation-delay:8.80s, 9.20s" cx="483.2" cy="241.0" r="5.0"/>
  <circle class="b" style="animation-delay:8.40s, 8.80s" cx="502.7" cy="260.7" r="5.0"/>
  <circle class="b" style="animation-delay:8.00s, 8.40s" cx="520.5" cy="283.5" r="5.0"/>
  <circle class="b" style="animation-delay:7.60s, 8.00s" cx="545.9" cy="312.5" r="5.0"/>
  <circle class="b" style="animation-delay:7.20s, 7.60s" cx="563.6" cy="336.1" r="5.0"/>
  <path class="r" pathLength="1" style="animation-delay:6.80s" d="M588.5 366.3 L547.7 359.1"/>
  <path class="r" pathLength="1" style="animation-delay:7.20s" d="M547.7 359.1 L507.3 352.0"/>
  <path class="r" pathLength="1" style="animation-delay:7.60s" d="M507.3 352.0 L472.7 343.7"/>
  <path class="r" pathLength="1" style="animation-delay:8.00s" d="M472.7 343.7 L450.4 336.8"/>
  <path class="r" pathLength="1" style="animation-delay:8.40s" d="M450.4 336.8 L400.4 325.4"/>
  <path class="r" pathLength="1" style="animation-delay:8.80s" d="M400.4 325.4 L358.1 317.9"/>
  <path class="r" pathLength="1" style="animation-delay:9.20s" d="M358.1 317.9 L325.2 306.2"/>
  <circle class="b dernier" style="animation-delay:9.60s" cx="325.2" cy="306.2" r="5.0"/>
  <circle class="b" style="animation-delay:9.20s, 9.60s" cx="358.1" cy="317.9" r="5.0"/>
  <path class="r" pathLength="1" style="animation-delay:8.80s" d="M400.4 325.4 L374.9 294.1"/>
  <path class="r" pathLength="1" style="animation-delay:9.20s" d="M374.9 294.1 L358.1 267.4"/>
  <circle class="b dernier" style="animation-delay:9.60s" cx="358.1" cy="267.4" r="5.0"/>
  <circle class="b" style="animation-delay:9.20s, 9.60s" cx="374.9" cy="294.1" r="5.0"/>
  <circle class="b" style="animation-delay:8.80s, 9.20s" cx="400.4" cy="325.4" r="5.0"/>
  <path class="r" pathLength="1" style="animation-delay:8.40s" d="M450.4 336.8 L411.2 329.9"/>
  <path class="r" pathLength="1" style="animation-delay:9.20s" d="M411.2 329.9 L364.8 321.8"/>
  <circle class="b dernier" style="animation-delay:9.60s" cx="364.8" cy="321.8" r="5.0"/>
  <circle class="b" style="animation-delay:8.80s, 9.60s" cx="411.2" cy="329.9" r="5.0"/>
  <circle class="b" style="animation-delay:8.40s, 8.80s" cx="450.4" cy="336.8" r="5.0"/>
  <circle class="b" style="animation-delay:8.00s, 8.40s" cx="472.7" cy="343.7" r="5.0"/>
  <circle class="b" style="animation-delay:7.60s, 8.00s" cx="507.3" cy="352.0" r="5.0"/>
  <circle class="b" style="animation-delay:7.20s, 7.60s" cx="547.7" cy="359.1" r="5.0"/>
  <path class="r" pathLength="1" style="animation-delay:6.80s" d="M588.5 366.3 L582.2 329.7"/>
  <path class="r" pathLength="1" style="animation-delay:7.20s" d="M582.2 329.7 L579.7 299.5"/>
  <path class="r" pathLength="1" style="animation-delay:7.60s" d="M579.7 299.5 L571.3 253.4"/>
  <path class="r" pathLength="1" style="animation-delay:8.00s" d="M571.3 253.4 L566.6 203.5"/>
  <path class="r" pathLength="1" style="animation-delay:8.80s" d="M566.6 203.5 L566.8 168.4"/>
  <path class="r" pathLength="1" style="animation-delay:9.20s" d="M566.8 168.4 L563.9 144.0"/>
  <circle class="b dernier" style="animation-delay:9.60s" cx="563.9" cy="144.0" r="5.0"/>
  <path class="r" pathLength="1" style="animation-delay:9.20s" d="M566.8 168.4 L544.4 138.2"/>
  <circle class="b dernier" style="animation-delay:9.60s" cx="544.4" cy="138.2" r="5.0"/>
  <circle class="b" style="animation-delay:9.20s, 9.60s" cx="566.8" cy="168.4" r="5.0"/>
  <path class="r" pathLength="1" style="animation-delay:8.80s" d="M566.6 203.5 L532.9 170.0"/>
  <path class="r" pathLength="1" style="animation-delay:9.20s" d="M532.9 170.0 L504.8 147.5"/>
  <circle class="b dernier" style="animation-delay:9.60s" cx="504.8" cy="147.5" r="5.0"/>
  <circle class="b" style="animation-delay:9.20s, 9.60s" cx="532.9" cy="170.0" r="5.0"/>
  <circle class="b" style="animation-delay:8.40s, 9.20s" cx="566.6" cy="203.5" r="5.0"/>
  <path class="r" pathLength="1" style="animation-delay:8.00s" d="M571.3 253.4 L525.5 231.9"/>
  <path class="r" pathLength="1" style="animation-delay:8.40s" d="M525.5 231.9 L488.5 214.1"/>
  <path class="r" pathLength="1" style="animation-delay:8.80s" d="M488.5 214.1 L463.6 202.5"/>
  <path class="r" pathLength="1" style="animation-delay:9.20s" d="M463.6 202.5 L428.0 187.2"/>
  <circle class="b dernier" style="animation-delay:9.60s" cx="428.0" cy="187.2" r="5.0"/>
  <circle class="b" style="animation-delay:9.20s, 9.60s" cx="463.6" cy="202.5" r="5.0"/>
  <path class="r" pathLength="1" style="animation-delay:8.80s" d="M488.5 214.1 L457.4 208.6"/>
  <path class="r" pathLength="1" style="animation-delay:9.20s" d="M457.4 208.6 L428.0 198.7"/>
  <circle class="b dernier" style="animation-delay:9.60s" cx="428.0" cy="198.7" r="5.0"/>
  <circle class="b" style="animation-delay:9.20s, 9.60s" cx="457.4" cy="208.6" r="5.0"/>
  <path class="r" pathLength="1" style="animation-delay:8.80s" d="M488.5 214.1 L485.6 183.8"/>
  <path class="r" pathLength="1" style="animation-delay:9.20s" d="M485.6 183.8 L486.0 147.0"/>
  <circle class="b dernier" style="animation-delay:9.60s" cx="486.0" cy="147.0" r="5.0"/>
  <circle class="b" style="animation-delay:9.20s, 9.60s" cx="485.6" cy="183.8" r="5.0"/>
  <circle class="b" style="animation-delay:8.80s, 9.20s" cx="488.5" cy="214.1" r="5.0"/>
  <circle class="b" style="animation-delay:8.40s, 8.80s" cx="525.5" cy="231.9" r="5.0"/>
  <circle class="b" style="animation-delay:8.00s, 8.40s" cx="571.3" cy="253.4" r="5.0"/>
  <circle class="b" style="animation-delay:7.60s, 8.00s" cx="579.7" cy="299.5" r="5.0"/>
  <circle class="b" style="animation-delay:7.20s, 7.60s" cx="582.2" cy="329.7" r="5.0"/>
  <circle class="b" style="animation-delay:6.80s, 7.20s" cx="588.5" cy="366.3" r="5.0"/>
  <path class="r" pathLength="1" style="animation-delay:6.40s" d="M610.5 387.9 L605.5 355.2"/>
  <path class="r" pathLength="1" style="animation-delay:6.80s" d="M605.5 355.2 L595.3 318.9"/>
  <path class="r" pathLength="1" style="animation-delay:7.20s" d="M595.3 318.9 L583.5 293.4"/>
  <path class="r" pathLength="1" style="animation-delay:7.60s" d="M583.5 293.4 L567.6 262.2"/>
  <path class="r" pathLength="1" style="animation-delay:8.00s" d="M567.6 262.2 L545.6 229.8"/>
  <path class="r" pathLength="1" style="animation-delay:8.40s" d="M545.6 229.8 L525.3 186.2"/>
  <path class="r" pathLength="1" style="animation-delay:8.80s" d="M525.3 186.2 L505.9 150.9"/>
  <path class="r" pathLength="1" style="animation-delay:9.20s" d="M505.9 150.9 L487.8 113.0"/>
  <circle class="b dernier" style="animation-delay:9.60s" cx="487.8" cy="113.0" r="5.0"/>
  <path class="r" pathLength="1" style="animation-delay:9.20s" d="M505.9 150.9 L477.0 144.3"/>
  <circle class="b dernier" style="animation-delay:9.60s" cx="477.0" cy="144.3" r="5.0"/>
  <circle class="b" style="animation-delay:9.20s, 9.60s" cx="505.9" cy="150.9" r="5.0"/>
  <circle class="b" style="animation-delay:8.80s, 9.20s" cx="525.3" cy="186.2" r="5.0"/>
  <path class="r" pathLength="1" style="animation-delay:8.40s" d="M545.6 229.8 L519.0 223.3"/>
  <path class="r" pathLength="1" style="animation-delay:8.80s" d="M519.0 223.3 L484.9 211.8"/>
  <path class="r" pathLength="1" style="animation-delay:9.20s" d="M484.9 211.8 L438.9 190.9"/>
  <circle class="b dernier" style="animation-delay:9.60s" cx="438.9" cy="190.9" r="5.0"/>
  <circle class="b" style="animation-delay:9.20s, 9.60s" cx="484.9" cy="211.8" r="5.0"/>
  <circle class="b" style="animation-delay:8.80s, 9.20s" cx="519.0" cy="223.3" r="5.0"/>
  <circle class="b" style="animation-delay:8.40s, 8.80s" cx="545.6" cy="229.8" r="5.0"/>
  <path class="r" pathLength="1" style="animation-delay:8.00s" d="M567.6 262.2 L543.3 252.2"/>
  <path class="r" pathLength="1" style="animation-delay:8.40s" d="M543.3 252.2 L505.8 239.0"/>
  <path class="r" pathLength="1" style="animation-delay:8.80s" d="M505.8 239.0 L474.0 223.1"/>
  <path class="r" pathLength="1" style="animation-delay:9.20s" d="M474.0 223.1 L437.9 206.2"/>
  <circle class="b dernier" style="animation-delay:9.60s" cx="437.9" cy="206.2" r="5.0"/>
  <circle class="b" style="animation-delay:9.20s, 9.60s" cx="474.0" cy="223.1" r="5.0"/>
  <path class="r" pathLength="1" style="animation-delay:8.80s" d="M505.8 239.0 L498.1 204.0"/>
  <path class="r" pathLength="1" style="animation-delay:9.20s" d="M498.1 204.0 L492.7 177.4"/>
  <circle class="b dernier" style="animation-delay:9.60s" cx="492.7" cy="177.4" r="5.0"/>
  <circle class="b" style="animation-delay:9.20s, 9.60s" cx="498.1" cy="204.0" r="5.0"/>
  <circle class="b" style="animation-delay:8.80s, 9.20s" cx="505.8" cy="239.0" r="5.0"/>
  <circle class="b" style="animation-delay:8.40s, 8.80s" cx="543.3" cy="252.2" r="5.0"/>
  <circle class="b" style="animation-delay:8.00s, 8.40s" cx="567.6" cy="262.2" r="5.0"/>
  <circle class="b" style="animation-delay:7.60s, 8.00s" cx="583.5" cy="293.4" r="5.0"/>
  <circle class="b" style="animation-delay:7.20s, 7.60s" cx="595.3" cy="318.9" r="5.0"/>
  <circle class="b" style="animation-delay:6.80s, 7.20s" cx="605.5" cy="355.2" r="5.0"/>
  <circle class="b" style="animation-delay:6.40s, 6.80s" cx="610.5" cy="387.9" r="5.0"/>
  <circle class="b" style="animation-delay:6.00s, 6.40s" cx="641.1" cy="423.6" r="5.0"/>
  <circle class="b" style="animation-delay:5.60s, 6.00s" cx="670.2" cy="459.7" r="5.0"/>
  <circle class="b" style="animation-delay:5.20s, 5.60s" cx="686.8" cy="477.8" r="5.0"/>
  <circle class="b" style="animation-delay:4.80s, 5.20s" cx="702.2" cy="499.2" r="5.0"/>
  <circle class="b" style="animation-delay:4.40s, 4.80s" cx="702.3" cy="523.1" r="5.0"/>
  <circle class="b" style="animation-delay:4.00s, 4.40s" cx="704.0" cy="554.8" r="5.0"/>
  <circle class="b" style="animation-delay:3.60s, 4.00s" cx="707.3" cy="578.7" r="5.0"/>
  <circle class="b" style="animation-delay:3.20s, 3.60s" cx="708.0" cy="627.0" r="5.0"/>
  <circle class="b" style="animation-delay:2.80s, 3.20s" cx="711.5" cy="650.9" r="5.0"/>
  <path class="r" pathLength="1" style="animation-delay:2.40s" d="M711.4 682.4 L683.8 646.9"/>
  <path class="r" pathLength="1" style="animation-delay:2.80s" d="M683.8 646.9 L656.2 612.1"/>
  <path class="r" pathLength="1" style="animation-delay:3.60s" d="M656.2 612.1 L639.8 589.4"/>
  <path class="r" pathLength="1" style="animation-delay:4.00s" d="M639.8 589.4 L607.1 551.6"/>
  <path class="r" pathLength="1" style="animation-delay:4.40s" d="M607.1 551.6 L582.6 528.9"/>
  <path class="r" pathLength="1" style="animation-delay:4.80s" d="M582.6 528.9 L555.9 501.1"/>
  <path class="r" pathLength="1" style="animation-delay:5.20s" d="M555.9 501.1 L527.7 459.5"/>
  <path class="r" pathLength="1" style="animation-delay:5.60s" d="M527.7 459.5 L507.5 431.9"/>
  <path class="r" pathLength="1" style="animation-delay:6.00s" d="M507.5 431.9 L488.3 411.0"/>
  <path class="r" pathLength="1" style="animation-delay:6.40s" d="M488.3 411.0 L467.1 385.9"/>
  <path class="r" pathLength="1" style="animation-delay:6.80s" d="M467.1 385.9 L434.1 356.6"/>
  <path class="r" pathLength="1" style="animation-delay:7.20s" d="M434.1 356.6 L416.6 341.1"/>
  <path class="r" pathLength="1" style="animation-delay:8.00s" d="M416.6 341.1 L396.5 320.2"/>
  <path class="r" pathLength="1" style="animation-delay:8.40s" d="M396.5 320.2 L367.2 284.5"/>
  <path class="r" pathLength="1" style="animation-delay:8.80s" d="M367.2 284.5 L347.0 252.3"/>
  <path class="r" pathLength="1" style="animation-delay:9.20s" d="M347.0 252.3 L328.3 208.6"/>
  <circle class="b dernier" style="animation-delay:9.60s" cx="328.3" cy="208.6" r="5.0"/>
  <circle class="b" style="animation-delay:9.20s, 9.60s" cx="347.0" cy="252.3" r="5.0"/>
  <circle class="b" style="animation-delay:8.80s, 9.20s" cx="367.2" cy="284.5" r="5.0"/>
  <circle class="b" style="animation-delay:8.40s, 8.80s" cx="396.5" cy="320.2" r="5.0"/>
  <circle class="b" style="animation-delay:7.60s, 8.40s" cx="416.6" cy="341.1" r="5.0"/>
  <path class="r" pathLength="1" style="animation-delay:7.20s" d="M434.1 356.6 L401.6 350.9"/>
  <path class="r" pathLength="1" style="animation-delay:7.60s" d="M401.6 350.9 L367.9 339.7"/>
  <path class="r" pathLength="1" style="animation-delay:8.40s" d="M367.9 339.7 L346.9 329.9"/>
  <path class="r" pathLength="1" style="animation-delay:8.80s" d="M346.9 329.9 L304.9 309.2"/>
  <path class="r" pathLength="1" style="animation-delay:9.20s" d="M304.9 309.2 L275.9 289.2"/>
  <circle class="b dernier" style="animation-delay:9.60s" cx="275.9" cy="289.2" r="5.0"/>
  <circle class="b" style="animation-delay:9.20s, 9.60s" cx="304.9" cy="309.2" r="5.0"/>
  <circle class="b" style="animation-delay:8.80s, 9.20s" cx="346.9" cy="329.9" r="5.0"/>
  <path class="r" pathLength="1" style="animation-delay:8.40s" d="M367.9 339.7 L343.7 335.4"/>
  <path class="r" pathLength="1" style="animation-delay:8.80s" d="M343.7 335.4 L306.5 328.9"/>
  <circle class="b dernier" style="animation-delay:9.20s" cx="306.5" cy="328.9" r="5.0"/>
  <path class="r" pathLength="1" style="animation-delay:8.80s" d="M343.7 335.4 L324.8 303.6"/>
  <path class="r" pathLength="1" style="animation-delay:9.20s" d="M324.8 303.6 L306.9 266.4"/>
  <circle class="b dernier" style="animation-delay:9.60s" cx="306.9" cy="266.4" r="5.0"/>
  <path class="r" pathLength="1" style="animation-delay:9.20s" d="M324.8 303.6 L300.4 295.8"/>
  <circle class="b dernier" style="animation-delay:9.60s" cx="300.4" cy="295.8" r="5.0"/>
  <circle class="b" style="animation-delay:9.20s, 9.60s" cx="324.8" cy="303.6" r="5.0"/>
  <circle class="b" style="animation-delay:8.80s, 9.20s" cx="343.7" cy="335.4" r="5.0"/>
  <circle class="b" style="animation-delay:8.00s, 8.80s" cx="367.9" cy="339.7" r="5.0"/>
  <path class="r" pathLength="1" style="animation-delay:7.60s" d="M401.6 350.9 L387.1 327.8"/>
  <path class="r" pathLength="1" style="animation-delay:8.00s" d="M387.1 327.8 L371.4 301.1"/>
  <path class="r" pathLength="1" style="animation-delay:8.40s" d="M371.4 301.1 L349.5 258.9"/>
  <path class="r" pathLength="1" style="animation-delay:8.80s" d="M349.5 258.9 L330.8 222.4"/>
  <path class="r" pathLength="1" style="animation-delay:9.20s" d="M330.8 222.4 L313.6 185.9"/>
  <circle class="b dernier" style="animation-delay:9.60s" cx="313.6" cy="185.9" r="5.0"/>
  <circle class="b" style="animation-delay:9.20s, 9.60s" cx="330.8" cy="222.4" r="5.0"/>
  <path class="r" pathLength="1" style="animation-delay:8.80s" d="M349.5 258.9 L323.0 246.9"/>
  <path class="r" pathLength="1" style="animation-delay:9.20s" d="M323.0 246.9 L283.1 226.8"/>
  <circle class="b dernier" style="animation-delay:9.60s" cx="283.1" cy="226.8" r="5.0"/>
  <path class="r" pathLength="1" style="animation-delay:9.20s" d="M323.0 246.9 L308.4 214.4"/>
  <circle class="b dernier" style="animation-delay:9.60s" cx="308.4" cy="214.4" r="5.0"/>
  <circle class="b" style="animation-delay:9.20s, 9.60s" cx="323.0" cy="246.9" r="5.0"/>
  <circle class="b" style="animation-delay:8.80s, 9.20s" cx="349.5" cy="258.9" r="5.0"/>
  <circle class="b" style="animation-delay:8.40s, 8.80s" cx="371.4" cy="301.1" r="5.0"/>
  <circle class="b" style="animation-delay:8.00s, 8.40s" cx="387.1" cy="327.8" r="5.0"/>
  <circle class="b" style="animation-delay:7.60s, 8.00s" cx="401.6" cy="350.9" r="5.0"/>
  <circle class="b" style="animation-delay:7.20s, 7.60s" cx="434.1" cy="356.6" r="5.0"/>
  <circle class="b" style="animation-delay:6.80s, 7.20s" cx="467.1" cy="385.9" r="5.0"/>
  <circle class="b" style="animation-delay:6.40s, 6.80s" cx="488.3" cy="411.0" r="5.0"/>
  <circle class="b" style="animation-delay:6.00s, 6.40s" cx="507.5" cy="431.9" r="5.0"/>
  <circle class="b" style="animation-delay:5.60s, 6.00s" cx="527.7" cy="459.5" r="5.0"/>
  <circle class="b" style="animation-delay:5.20s, 5.60s" cx="555.9" cy="501.1" r="5.0"/>
  <circle class="b" style="animation-delay:4.80s, 5.20s" cx="582.6" cy="528.9" r="5.0"/>
  <circle class="b" style="animation-delay:4.40s, 4.80s" cx="607.1" cy="551.6" r="5.0"/>
  <circle class="b" style="animation-delay:4.00s, 4.40s" cx="639.8" cy="589.4" r="5.0"/>
  <circle class="b" style="animation-delay:3.20s, 4.00s" cx="656.2" cy="612.1" r="5.0"/>
  <path class="r" pathLength="1" style="animation-delay:2.80s" d="M683.8 646.9 L634.1 630.9"/>
  <path class="r" pathLength="1" style="animation-delay:3.20s" d="M634.1 630.9 L611.8 626.1"/>
  <path class="r" pathLength="1" style="animation-delay:3.60s" d="M611.8 626.1 L573.5 619.3"/>
  <path class="r" pathLength="1" style="animation-delay:4.00s" d="M573.5 619.3 L528.1 607.5"/>
  <path class="r" pathLength="1" style="animation-delay:4.40s" d="M528.1 607.5 L483.9 588.8"/>
  <path class="r" pathLength="1" style="animation-delay:4.80s" d="M483.9 588.8 L442.4 575.4"/>
  <path class="r" pathLength="1" style="animation-delay:5.20s" d="M442.4 575.4 L418.2 567.7"/>
  <path class="r" pathLength="1" style="animation-delay:5.60s" d="M418.2 567.7 L375.3 558.7"/>
  <path class="r" pathLength="1" style="animation-delay:6.00s" d="M375.3 558.7 L325.0 549.0"/>
  <path class="r" pathLength="1" style="animation-delay:6.40s" d="M325.0 549.0 L300.2 543.2"/>
  <path class="r" pathLength="1" style="animation-delay:6.80s" d="M300.2 543.2 L258.7 535.8"/>
  <path class="r" pathLength="1" style="animation-delay:7.20s" d="M258.7 535.8 L222.7 525.3"/>
  <path class="r" pathLength="1" style="animation-delay:7.60s" d="M222.7 525.3 L186.5 513.0"/>
  <path class="r" pathLength="1" style="animation-delay:8.00s" d="M186.5 513.0 L141.7 497.6"/>
  <path class="r" pathLength="1" style="animation-delay:8.40s" d="M141.7 497.6 L94.9 488.7"/>
  <path class="r" pathLength="1" style="animation-delay:8.80s" d="M94.9 488.7 L69.0 480.0"/>
  <path class="r" pathLength="1" style="animation-delay:9.20s" d="M69.0 480.0 L38.8 474.6"/>
  <circle class="b dernier" style="animation-delay:9.60s" cx="38.8" cy="474.6" r="5.0"/>
  <path class="r" pathLength="1" style="animation-delay:9.20s" d="M69.0 480.0 L40.2 474.9"/>
  <circle class="b dernier" style="animation-delay:9.60s" cx="40.2" cy="474.9" r="5.0"/>
  <circle class="b" style="animation-delay:9.20s, 9.60s" cx="69.0" cy="480.0" r="5.0"/>
  <circle class="b" style="animation-delay:8.80s, 9.20s" cx="94.9" cy="488.7" r="5.0"/>
  <circle class="b" style="animation-delay:8.40s, 8.80s" cx="141.7" cy="497.6" r="5.0"/>
  <path class="r" pathLength="1" style="animation-delay:8.00s" d="M186.5 513.0 L149.4 506.5"/>
  <path class="r" pathLength="1" style="animation-delay:8.40s" d="M149.4 506.5 L126.1 502.4"/>
  <path class="r" pathLength="1" style="animation-delay:8.80s" d="M126.1 502.4 L79.5 487.5"/>
  <path class="r" pathLength="1" style="animation-delay:9.20s" d="M79.5 487.5 L53.7 476.6"/>
  <circle class="b dernier" style="animation-delay:9.60s" cx="53.7" cy="476.6" r="5.0"/>
  <circle class="b" style="animation-delay:9.20s, 9.60s" cx="79.5" cy="487.5" r="5.0"/>
  <circle class="b" style="animation-delay:8.80s, 9.20s" cx="126.1" cy="502.4" r="5.0"/>
  <circle class="b" style="animation-delay:8.40s, 8.80s" cx="149.4" cy="506.5" r="5.0"/>
  <circle class="b" style="animation-delay:8.00s, 8.40s" cx="186.5" cy="513.0" r="5.0"/>
  <circle class="b" style="animation-delay:7.60s, 8.00s" cx="222.7" cy="525.3" r="5.0"/>
  <path class="r" pathLength="1" style="animation-delay:7.20s" d="M258.7 535.8 L237.8 492.7"/>
  <path class="r" pathLength="1" style="animation-delay:7.60s" d="M237.8 492.7 L219.6 461.1"/>
  <path class="r" pathLength="1" style="animation-delay:8.00s" d="M219.6 461.1 L197.2 420.2"/>
  <path class="r" pathLength="1" style="animation-delay:8.40s" d="M197.2 420.2 L182.7 380.0"/>
  <path class="r" pathLength="1" style="animation-delay:8.80s" d="M182.7 380.0 L170.1 342.6"/>
  <path class="r" pathLength="1" style="animation-delay:9.20s" d="M170.1 342.6 L164.0 313.0"/>
  <circle class="b dernier" style="animation-delay:9.60s" cx="164.0" cy="313.0" r="5.0"/>
  <circle class="b" style="animation-delay:9.20s, 9.60s" cx="170.1" cy="342.6" r="5.0"/>
  <circle class="b" style="animation-delay:8.80s, 9.20s" cx="182.7" cy="380.0" r="5.0"/>
  <circle class="b" style="animation-delay:8.40s, 8.80s" cx="197.2" cy="420.2" r="5.0"/>
  <circle class="b" style="animation-delay:8.00s, 8.40s" cx="219.6" cy="461.1" r="5.0"/>
  <path class="r" pathLength="1" style="animation-delay:7.60s" d="M237.8 492.7 L215.4 481.1"/>
  <path class="r" pathLength="1" style="animation-delay:8.00s" d="M215.4 481.1 L178.2 457.9"/>
  <path class="r" pathLength="1" style="animation-delay:8.40s" d="M178.2 457.9 L153.2 446.5"/>
  <path class="r" pathLength="1" style="animation-delay:8.80s" d="M153.2 446.5 L116.3 430.9"/>
  <path class="r" pathLength="1" style="animation-delay:9.20s" d="M116.3 430.9 L96.3 419.1"/>
  <circle class="b dernier" style="animation-delay:9.60s" cx="96.3" cy="419.1" r="5.0"/>
  <circle class="b" style="animation-delay:9.20s, 9.60s" cx="116.3" cy="430.9" r="5.0"/>
  <path class="r" pathLength="1" style="animation-delay:8.80s" d="M153.2 446.5 L144.2 417.0"/>
  <path class="r" pathLength="1" style="animation-delay:9.20s" d="M144.2 417.0 L133.6 395.9"/>
  <circle class="b dernier" style="animation-delay:9.60s" cx="133.6" cy="395.9" r="5.0"/>
  <path class="r" pathLength="1" style="animation-delay:9.20s" d="M144.2 417.0 L172.5 377.0"/>
  <circle class="b dernier" style="animation-delay:9.60s" cx="172.5" cy="377.0" r="5.0"/>
  <circle class="b" style="animation-delay:9.20s, 9.60s" cx="144.2" cy="417.0" r="5.0"/>
  <circle class="b" style="animation-delay:8.80s, 9.20s" cx="153.2" cy="446.5" r="5.0"/>
  <circle class="b" style="animation-delay:8.40s, 8.80s" cx="178.2" cy="457.9" r="5.0"/>
  <circle class="b" style="animation-delay:8.00s, 8.40s" cx="215.4" cy="481.1" r="5.0"/>
  <circle class="b" style="animation-delay:7.60s, 8.00s" cx="237.8" cy="492.7" r="5.0"/>
  <circle class="b" style="animation-delay:7.20s, 7.60s" cx="258.7" cy="535.8" r="5.0"/>
  <circle class="b" style="animation-delay:6.80s, 7.20s" cx="300.2" cy="543.2" r="5.0"/>
  <circle class="b" style="animation-delay:6.40s, 6.80s" cx="325.0" cy="549.0" r="5.0"/>
  <circle class="b" style="animation-delay:6.00s, 6.40s" cx="375.3" cy="558.7" r="5.0"/>
  <path class="r" pathLength="1" style="animation-delay:5.60s" d="M418.2 567.7 L372.1 559.6"/>
  <path class="r" pathLength="1" style="animation-delay:6.00s" d="M372.1 559.6 L329.1 552.0"/>
  <path class="r" pathLength="1" style="animation-delay:6.40s" d="M329.1 552.0 L279.6 539.2"/>
  <path class="r" pathLength="1" style="animation-delay:6.80s" d="M279.6 539.2 L230.9 530.6"/>
  <path class="r" pathLength="1" style="animation-delay:7.20s" d="M230.9 530.6 L185.6 516.6"/>
  <path class="r" pathLength="1" style="animation-delay:8.00s" d="M185.6 516.6 L155.0 502.2"/>
  <path class="r" pathLength="1" style="animation-delay:8.40s" d="M155.0 502.2 L126.0 483.7"/>
  <path class="r" pathLength="1" style="animation-delay:8.80s" d="M126.0 483.7 L99.6 463.4"/>
  <path class="r" pathLength="1" style="animation-delay:9.20s" d="M99.6 463.4 L75.2 443.9"/>
  <circle class="b dernier" style="animation-delay:9.60s" cx="75.2" cy="443.9" r="5.0"/>
  <circle class="b" style="animation-delay:9.20s, 9.60s" cx="99.6" cy="463.4" r="5.0"/>
  <path class="r" pathLength="1" style="animation-delay:8.80s" d="M126.0 483.7 L82.6 476.1"/>
  <path class="r" pathLength="1" style="animation-delay:9.20s" d="M82.6 476.1 L48.3 470.0"/>
  <circle class="b dernier" style="animation-delay:9.60s" cx="48.3" cy="470.0" r="5.0"/>
  <circle class="b" style="animation-delay:9.20s, 9.60s" cx="82.6" cy="476.1" r="5.0"/>
  <circle class="b" style="animation-delay:8.80s, 9.20s" cx="126.0" cy="483.7" r="5.0"/>
  <circle class="b" style="animation-delay:8.40s, 8.80s" cx="155.0" cy="502.2" r="5.0"/>
  <circle class="b" style="animation-delay:7.60s, 8.40s" cx="185.6" cy="516.6" r="5.0"/>
  <circle class="b" style="animation-delay:7.20s, 7.60s" cx="230.9" cy="530.6" r="5.0"/>
  <circle class="b" style="animation-delay:6.80s, 7.20s" cx="279.6" cy="539.2" r="5.0"/>
  <circle class="b" style="animation-delay:6.40s, 6.80s" cx="329.1" cy="552.0" r="5.0"/>
  <circle class="b" style="animation-delay:6.00s, 6.40s" cx="372.1" cy="559.6" r="5.0"/>
  <circle class="b" style="animation-delay:5.60s, 6.00s" cx="418.2" cy="567.7" r="5.0"/>
  <circle class="b" style="animation-delay:5.20s, 5.60s" cx="442.4" cy="575.4" r="5.0"/>
  <circle class="b" style="animation-delay:4.80s, 5.20s" cx="483.9" cy="588.8" r="5.0"/>
  <circle class="b" style="animation-delay:4.40s, 4.80s" cx="528.1" cy="607.5" r="5.0"/>
  <circle class="b" style="animation-delay:4.00s, 4.40s" cx="573.5" cy="619.3" r="5.0"/>
  <circle class="b" style="animation-delay:3.60s, 4.00s" cx="611.8" cy="626.1" r="5.0"/>
  <circle class="b" style="animation-delay:3.20s, 3.60s" cx="634.1" cy="630.9" r="5.0"/>
  <circle class="b" style="animation-delay:2.80s, 3.20s" cx="683.8" cy="646.9" r="5.0"/>
  <circle class="b" style="animation-delay:2.40s, 2.80s" cx="711.4" cy="682.4" r="5.0"/>
  <circle class="b" style="animation-delay:2.00s, 2.40s" cx="707.1" cy="707.8" r="5.0"/>
  <circle class="b" style="animation-delay:1.60s, 2.00s" cx="697.9" cy="740.6" r="5.0"/>
  <circle class="b" style="animation-delay:1.20s, 1.60s" cx="694.3" cy="767.4" r="5.0"/>
  <circle class="b" style="animation-delay:0.80s, 1.20s" cx="692.4" cy="809.6" r="5.0"/>
  <circle class="b" style="animation-delay:0.40s, 0.80s" cx="694.7" cy="842.5" r="5.0"/>
</g>
</svg>
